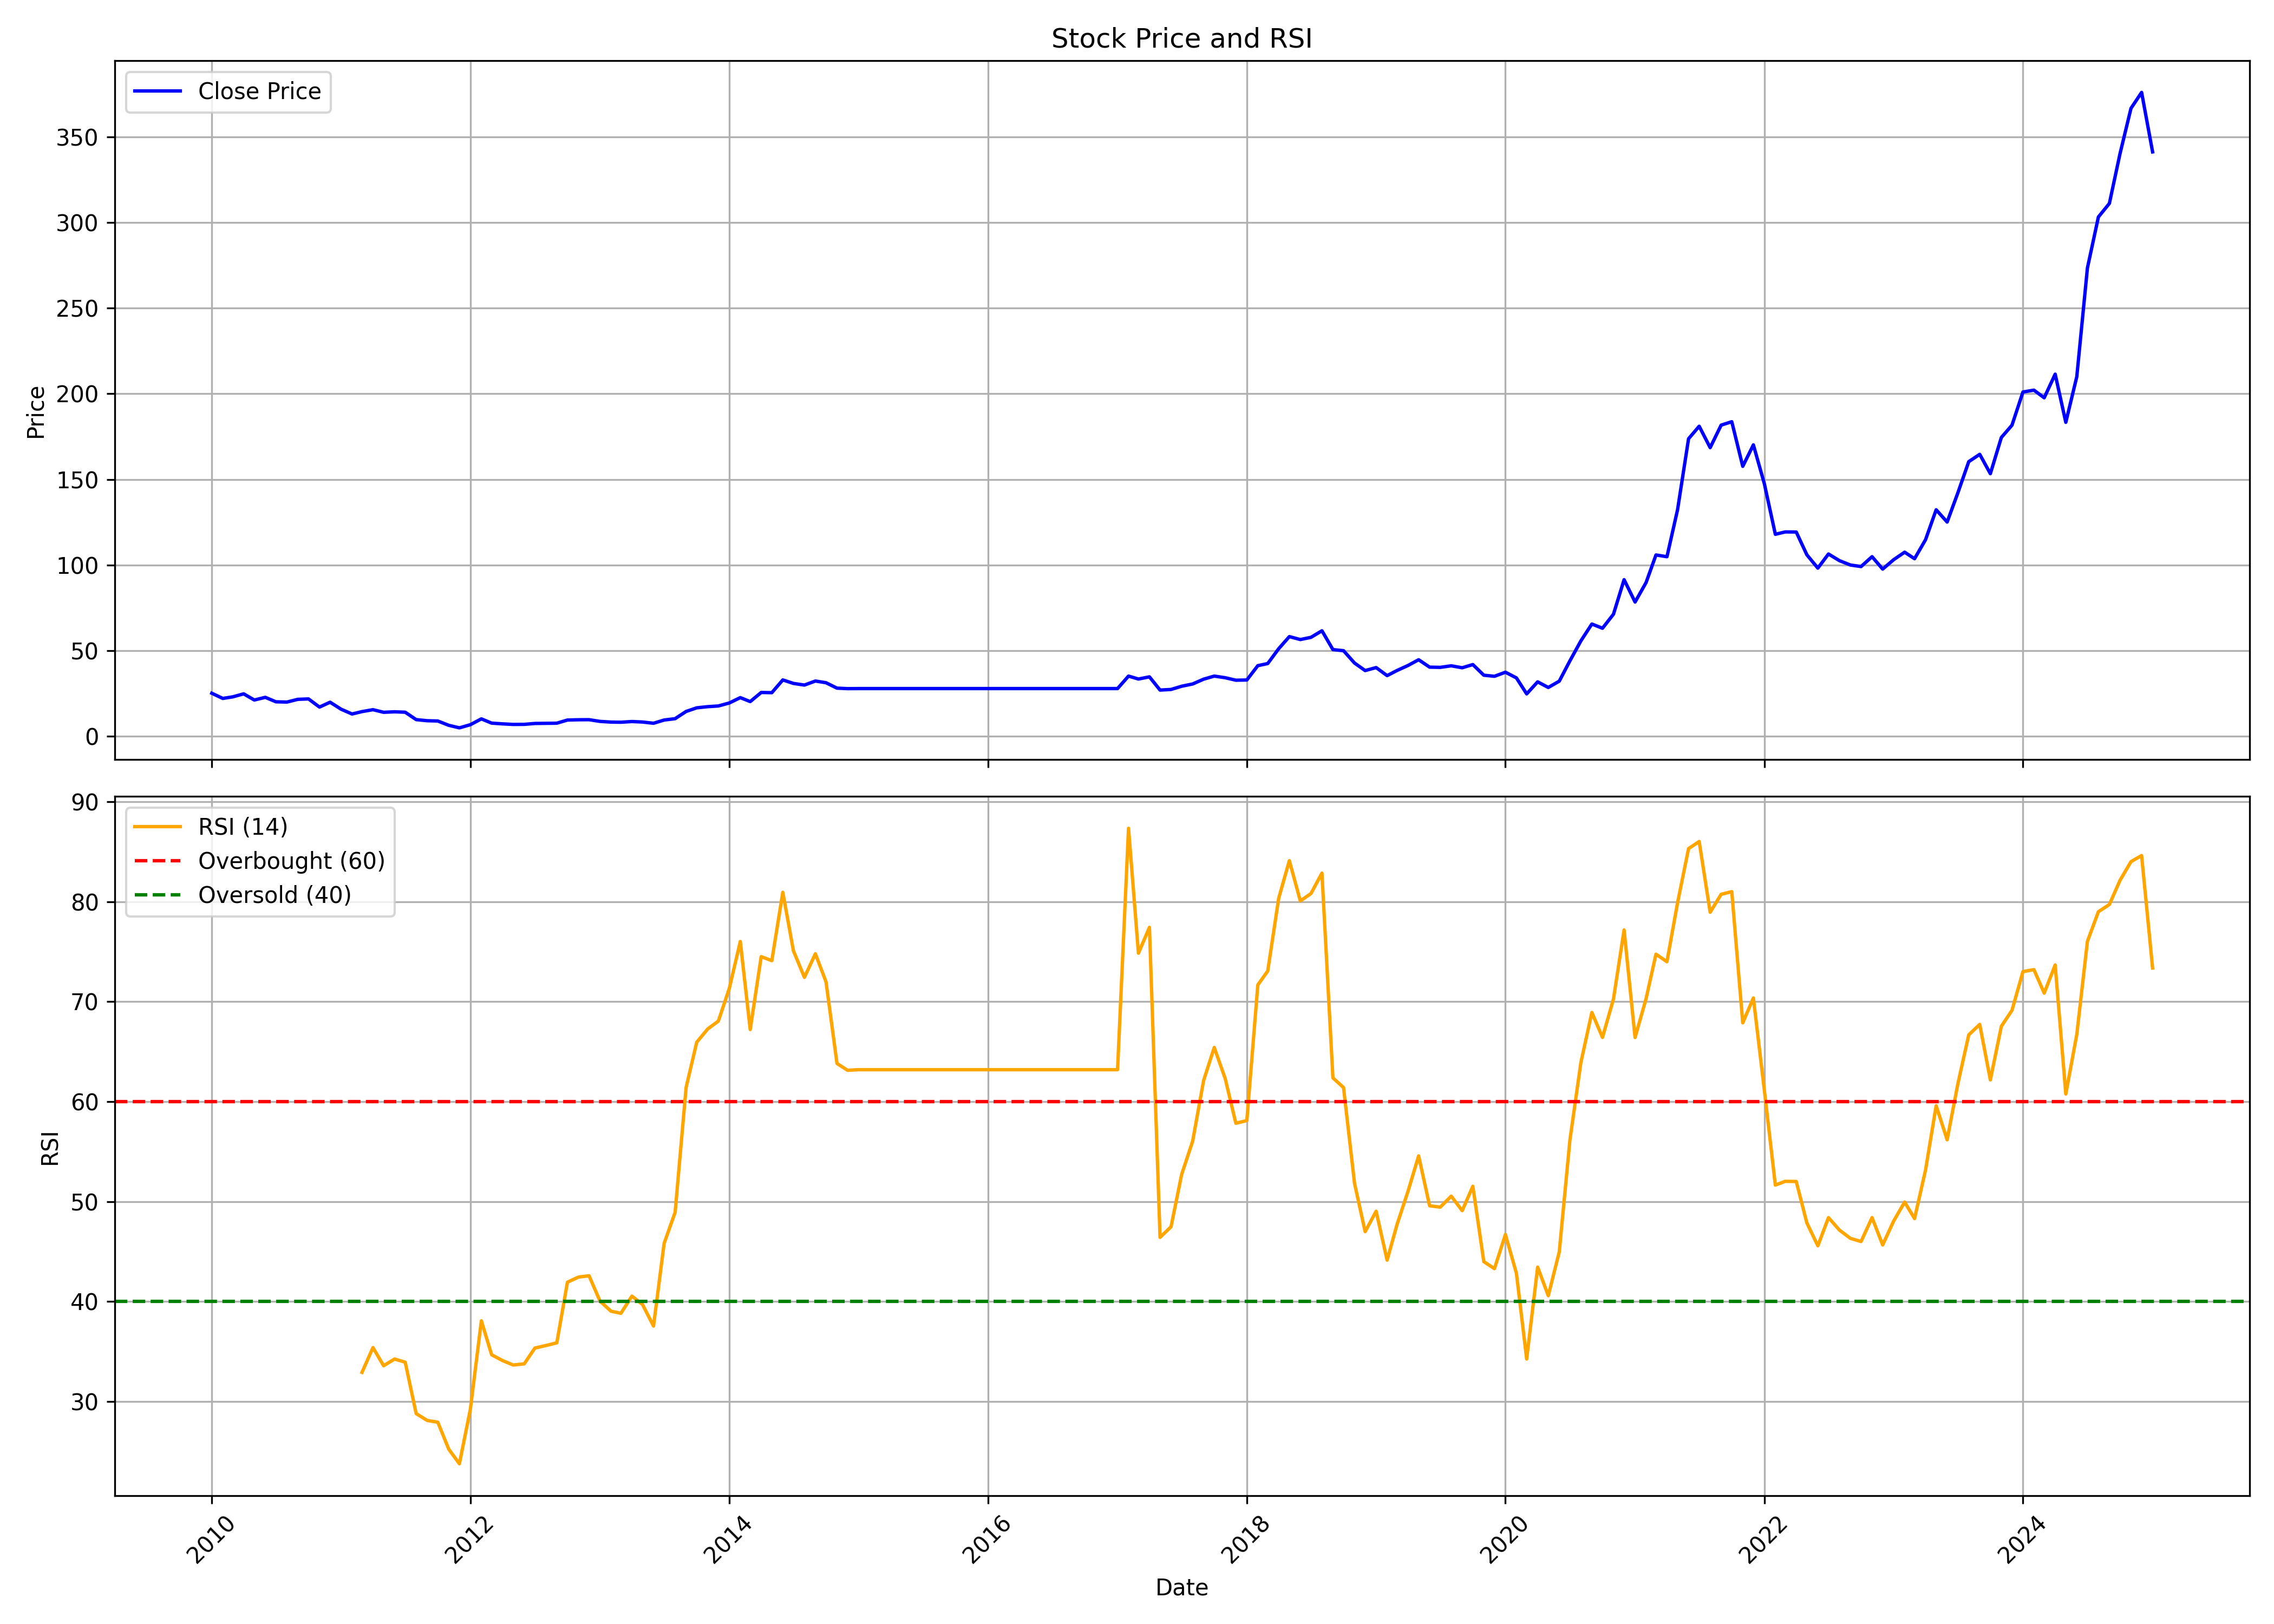

Source data for this figure (header and first rows):
, date, symbol, open, high, low, close, volume, rsi
0, 2010-01-01, FSL, 27.27, 30.39, 23.66, 25.11, 102456497, 
1, 2010-02-01, FSL, 24.94, 26.15, 21.14, 22.06, 68246842, 
2, 2010-03-01, FSL, 22.06, 24.74, 22.06, 22.98, 73423874, 
3, 2010-04-01, FSL, 22.82, 26.67, 22.78, 24.74, 79211827, 
4, 2010-05-01, FSL, 24.42, 25.35, 19.3, 21.14, 32848954, 
5, 2010-06-01, FSL, 21.1, 23.22, 19.3, 22.7, 37762922, 
6, 2010-07-01, FSL, 22.42, 23.5, 19.98, 20.1, 41917283, 
7, 2010-08-01, FSL, 20.42, 21.94, 19.86, 19.94, 41808495, 
8, 2010-09-01, FSL, 20.34, 23.54, 20.02, 21.54, 48253316, 
9, 2010-10-01, FSL, 22.26, 24.42, 21.46, 21.78, 57104897, 
10, 2010-11-01, FSL, 22.02, 23.1, 15.38, 17.02, 49022573, 
11, 2010-12-01, FSL, 17.22, 20.58, 15.66, 19.86, 60118705, 
12, 2011-01-01, FSL, 20.02, 20.78, 15.22, 15.78, 48786630, 
13, 2011-02-01, FSL, 15.94, 16.26, 12.33, 12.97, 36117861, 
14, 2011-03-01, FSL, 13.21, 15.06, 12.81, 14.37, 27430296, 32.91
15, 2011-04-01, FSL, 14.25, 17.62, 14.25, 15.5, 30114786, 35.39
16, 2011-05-01, FSL, 15.58, 15.62, 12.25, 13.97, 21827468, 33.58
17, 2011-06-01, FSL, 14.01, 16.22, 12.57, 14.25, 64900026, 34.25
18, 2011-07-01, FSL, 14.41, 15.98, 13.89, 14.01, 43822005, 33.93
19, 2011-08-01, FSL, 14.17, 14.41, 8.729, 9.69, 48965472, 28.78
20, 2011-09-01, FSL, 9.69, 10.73, 8.689, 9.049, 45882660, 28.1
21, 2011-10-01, FSL, 8.929, 9.409, 8.288, 8.889, 26795831, 27.93
22, 2011-11-01, FSL, 8.849, 9.449, 6.206, 6.366, 44025281, 25.22
23, 2011-12-01, FSL, 6.567, 7.127, 4.444, 4.885, 47731473, 23.77
24, 2012-01-01, FSL, 5.005, 7.007, 4.765, 6.727, 34390744, 29.23
25, 2012-02-01, FSL, 6.527, 12.33, 6.527, 10.13, 97907231, 38.07
26, 2012-03-01, FSL, 10.17, 10.17, 7.087, 7.648, 33925943, 34.67
27, 2012-04-01, FSL, 7.528, 8.929, 6.967, 7.207, 18740081, 34.09
28, 2012-05-01, FSL, 7.207, 7.848, 6.406, 6.887, 18572064, 33.65
29, 2012-06-01, FSL, 6.887, 7.087, 6.406, 6.927, 11379674, 33.76
30, 2012-07-01, FSL, 6.967, 8.408, 6.406, 7.447, 27122620, 35.34
31, 2012-08-01, FSL, 7.608, 8.489, 7.047, 7.528, 27347595, 35.6
32, 2012-09-01, FSL, 7.568, 8.208, 6.086, 7.608, 21756615, 35.87
33, 2012-10-01, FSL, 7.768, 11.53, 7.648, 9.449, 128034155, 41.93
34, 2012-11-01, FSL, 9.49, 9.73, 9.329, 9.61, 27787916, 42.44
35, 2012-12-01, FSL, 9.57, 10.29, 9.57, 9.65, 25105011, 42.58
36, 2013-01-01, FSL, 9.69, 10.17, 7.688, 8.649, 19249469, 40.04
37, 2013-02-01, FSL, 8.569, 9.61, 7.167, 8.248, 12894585, 39.03
38, 2013-03-01, FSL, 8.168, 9.369, 7.648, 8.168, 16985391, 38.82
39, 2013-04-01, FSL, 8.248, 9.009, 8.248, 8.569, 6794695, 40.54
40, 2013-05-01, FSL, 8.569, 9.209, 8.128, 8.288, 9137572, 39.7
41, 2013-06-01, FSL, 8.489, 9.049, 7.247, 7.568, 6610646, 37.54
42, 2013-07-01, FSL, 7.568, 12.17, 7.568, 9.449, 117043762, 45.82
43, 2013-08-01, FSL, 9.53, 10.73, 8.809, 10.25, 23325085, 48.92
44, 2013-09-01, FSL, 10.21, 14.57, 10.05, 14.45, 59073006, 61.41
45, 2013-10-01, FSL, 14.57, 16.74, 13.93, 16.58, 103249241, 65.94
46, 2013-11-01, FSL, 16.66, 18.94, 16.46, 17.26, 48976079, 67.27
47, 2013-12-01, FSL, 17.22, 18.22, 15.54, 17.66, 46584094, 68.06
48, 2014-01-01, FSL, 17.82, 22.54, 17.26, 19.42, 101622431, 71.33
49, 2014-02-01, FSL, 19.62, 23.7, 19.5, 22.54, 73514958, 76.02
50, 2014-03-01, FSL, 22.5, 22.98, 20.14, 20.22, 34934405, 67.21
51, 2014-04-01, FSL, 20.34, 27.51, 20.26, 25.55, 79914947, 74.51
52, 2014-05-01, FSL, 25.55, 26.75, 20.46, 25.43, 94241448, 74.11
53, 2014-06-01, FSL, 25.43, 33.31, 24.5, 32.87, 111527340, 80.94
54, 2014-07-01, FSL, 33.19, 33.59, 28.19, 30.83, 44341720, 75.09
55, 2014-08-01, FSL, 30.51, 31.99, 28.83, 29.87, 24408235, 72.43
56, 2014-09-01, FSL, 29.63, 35.52, 29.63, 32.23, 61943694, 74.79
57, 2014-10-01, FSL, 32.43, 34.19, 30.11, 31.23, 21980344, 71.98
58, 2014-11-01, FSL, 31.39, 34.27, 27.07, 28.07, 37025807, 63.82
59, 2014-12-01, FSL, 27.99, 30.75, 22.42, 27.79, 37811447, 63.13
... 121 more rows
